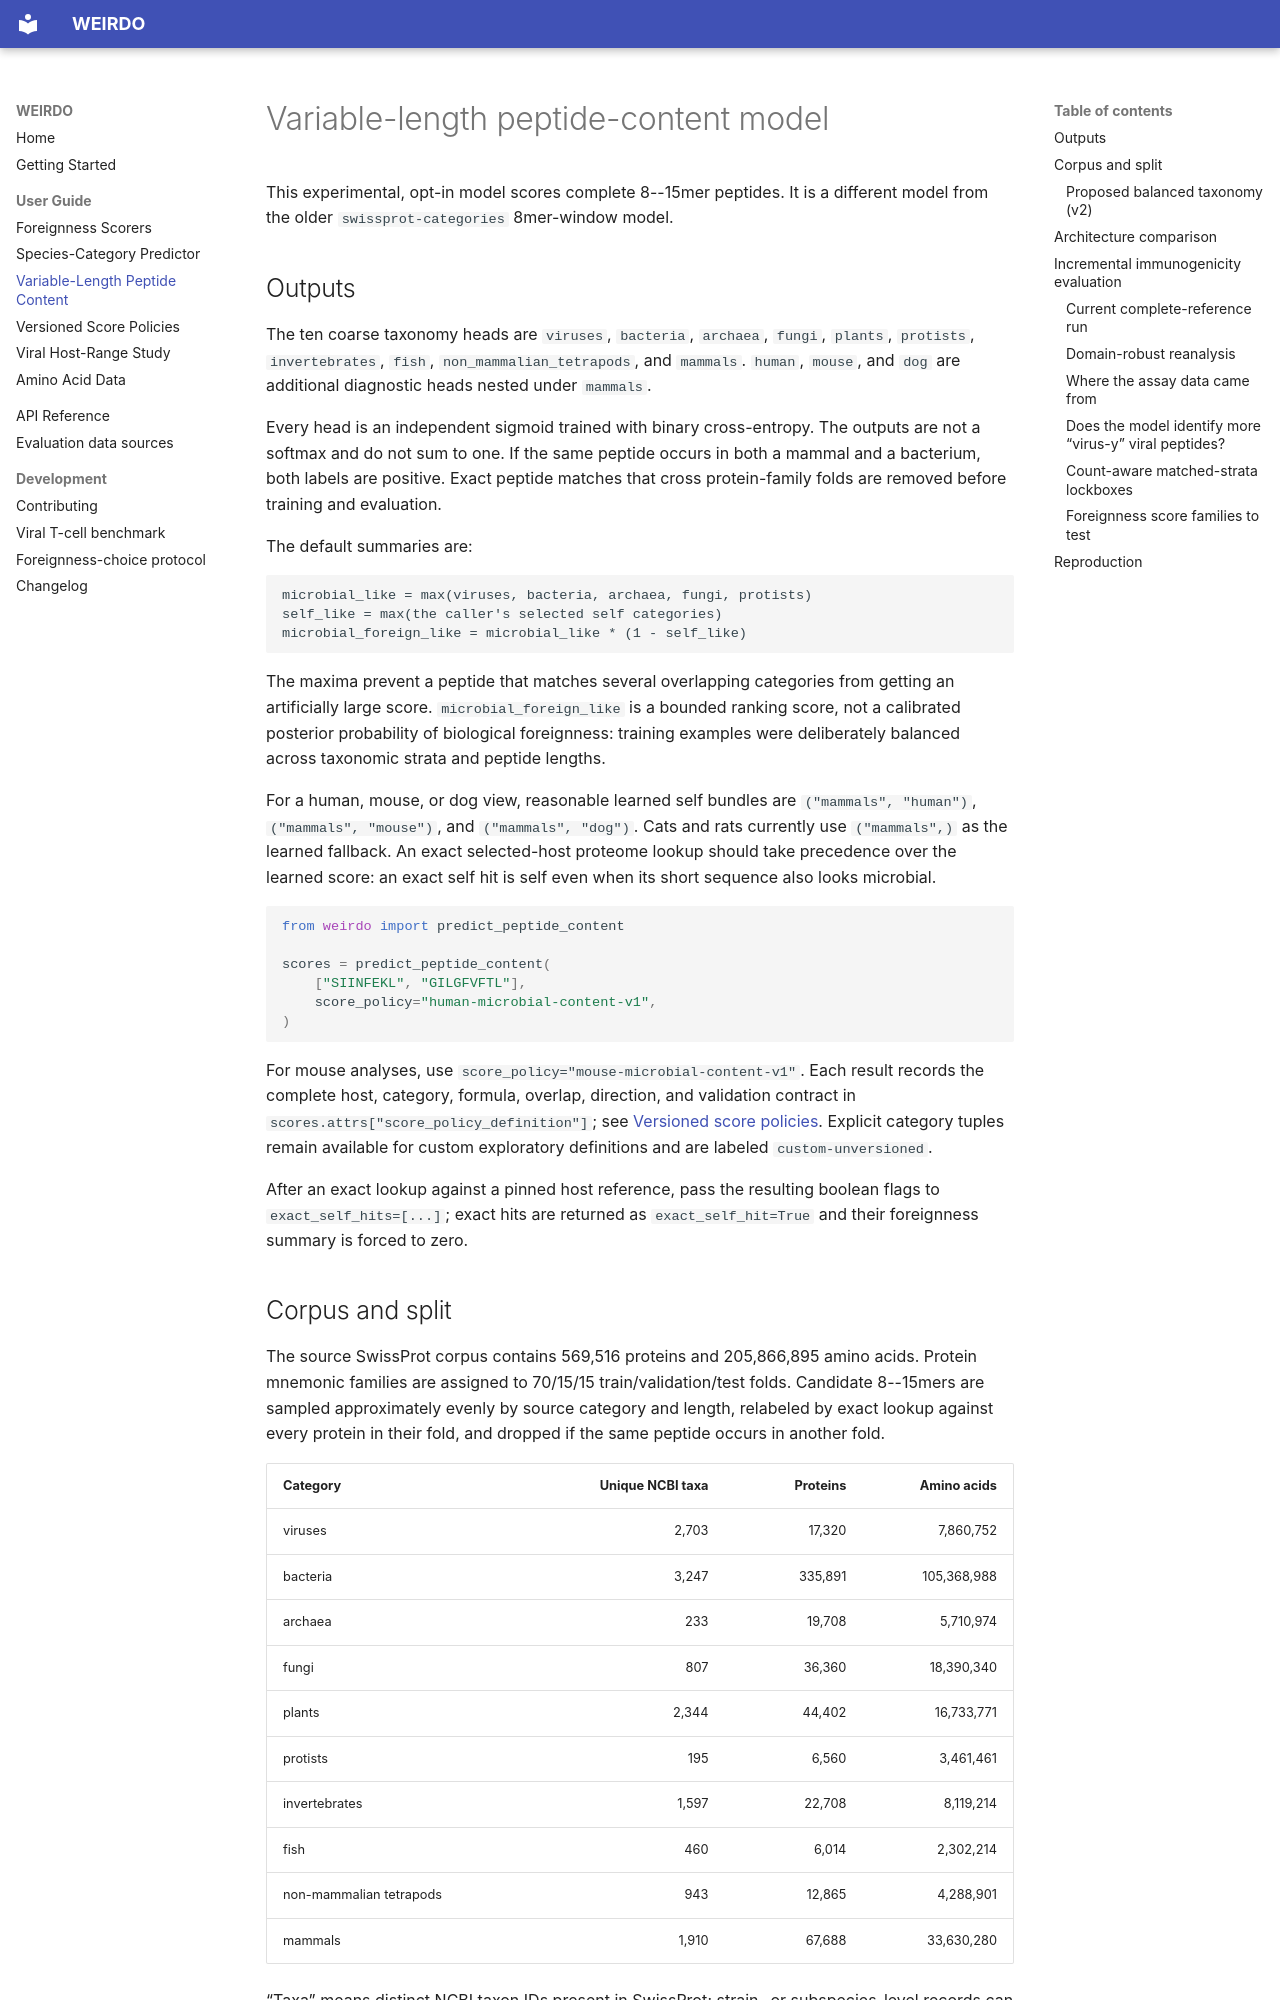

repository: pirl-unc/weirdo · page: peptide-content/index.html · generator: mkdocs

# Variable-length peptide-content model

This experimental, opt-in model scores complete 8--15mer peptides. It is a
different model from the older `swissprot-categories` 8mer-window model.

## Outputs

The ten coarse taxonomy heads are `viruses`, `bacteria`, `archaea`, `fungi`,
`plants`, `protists`, `invertebrates`, `fish`,
`non_mammalian_tetrapods`, and `mammals`. `human`, `mouse`, and `dog` are
additional diagnostic heads nested under `mammals`.

Every head is an independent sigmoid trained with binary cross-entropy. The
outputs are not a softmax and do not sum to one. If the same peptide occurs in
both a mammal and a bacterium, both labels are positive. Exact peptide matches
that cross protein-family folds are removed before training and evaluation.

The default summaries are:

```text
microbial_like = max(viruses, bacteria, archaea, fungi, protists)
self_like = max(the caller's selected self categories)
microbial_foreign_like = microbial_like * (1 - self_like)
```

The maxima prevent a peptide that matches several overlapping categories from
getting an artificially large score. `microbial_foreign_like` is a bounded
ranking score, not a calibrated posterior probability of biological
foreignness: training examples were deliberately balanced across taxonomic
strata and peptide lengths.

For a human, mouse, or dog view, reasonable learned self bundles are
`("mammals", "human")`, `("mammals", "mouse")`, and
`("mammals", "dog")`. Cats and rats currently use `("mammals",)` as the
learned fallback. An exact selected-host proteome lookup should take precedence
over the learned score: an exact self hit is self even when its short sequence
also looks microbial.

```python
from weirdo import predict_peptide_content

scores = predict_peptide_content(
    ["SIINFEKL", "GILGFVFTL"],
    score_policy="human-microbial-content-v1",
)
```

For mouse analyses, use `score_policy="mouse-microbial-content-v1"`.
Each result records the complete host, category, formula, overlap, direction,
and validation contract in `scores.attrs["score_policy_definition"]`; see
[Versioned score policies](score-policies.md). Explicit category tuples remain
available for custom exploratory definitions and are labeled
`custom-unversioned`.

After an exact lookup against a pinned host reference, pass the resulting
boolean flags to `exact_self_hits=[...]`; exact hits are returned as
`exact_self_hit=True` and their foreignness summary is forced to zero.

## Corpus and split

The source SwissProt corpus contains 569,516 proteins and 205,866,895 amino
acids. Protein mnemonic families are assigned to 70/15/15 train/validation/test
folds. Candidate 8--15mers are sampled approximately evenly by source category
and length, relabeled by exact lookup against every protein in their fold, and
dropped if the same peptide occurs in another fold.

| Category | Unique NCBI taxa | Proteins | Amino acids |
| --- | ---: | ---: | ---: |
| viruses | 2,703 | 17,320 | 7,860,752 |
| bacteria | 3,247 | 335,891 | 105,368,988 |
| archaea | 233 | 19,708 | 5,710,974 |
| fungi | 807 | 36,360 | 18,390,340 |
| plants | 2,344 | 44,402 | 16,733,771 |
| protists | 195 | 6,560 | 3,461,461 |
| invertebrates | 1,597 | 22,708 | 8,119,214 |
| fish | 460 | 6,014 | 2,302,214 |
| non-mammalian tetrapods | 943 | 12,865 | 4,288,901 |
| mammals | 1,910 | 67,688 | 33,630,280 |

“Taxa” means distinct NCBI taxon IDs present in SwissProt; strain- or
subspecies-level records can therefore count separately and this is a coverage
measure rather than a strict biological species count.

The nested species heads contain 20,422 human proteins (11,392,335 amino
acids), 17,155 mouse proteins (9,733,237 amino acids), and 847 dog proteins
(386,387 amino acids). These are **SwissProt reviewed-entry counts**, not
complete species proteomes: this corpus is strongly biased toward human and
mouse curation. For example, UniProt's dog reference proteome `UP000805418`
has 20,987 annotated genes and 43,615 protein sequences. The v1 dog head is
therefore diagnostic; `mammals` remains the safer learned fallback for dog and
cat work.
